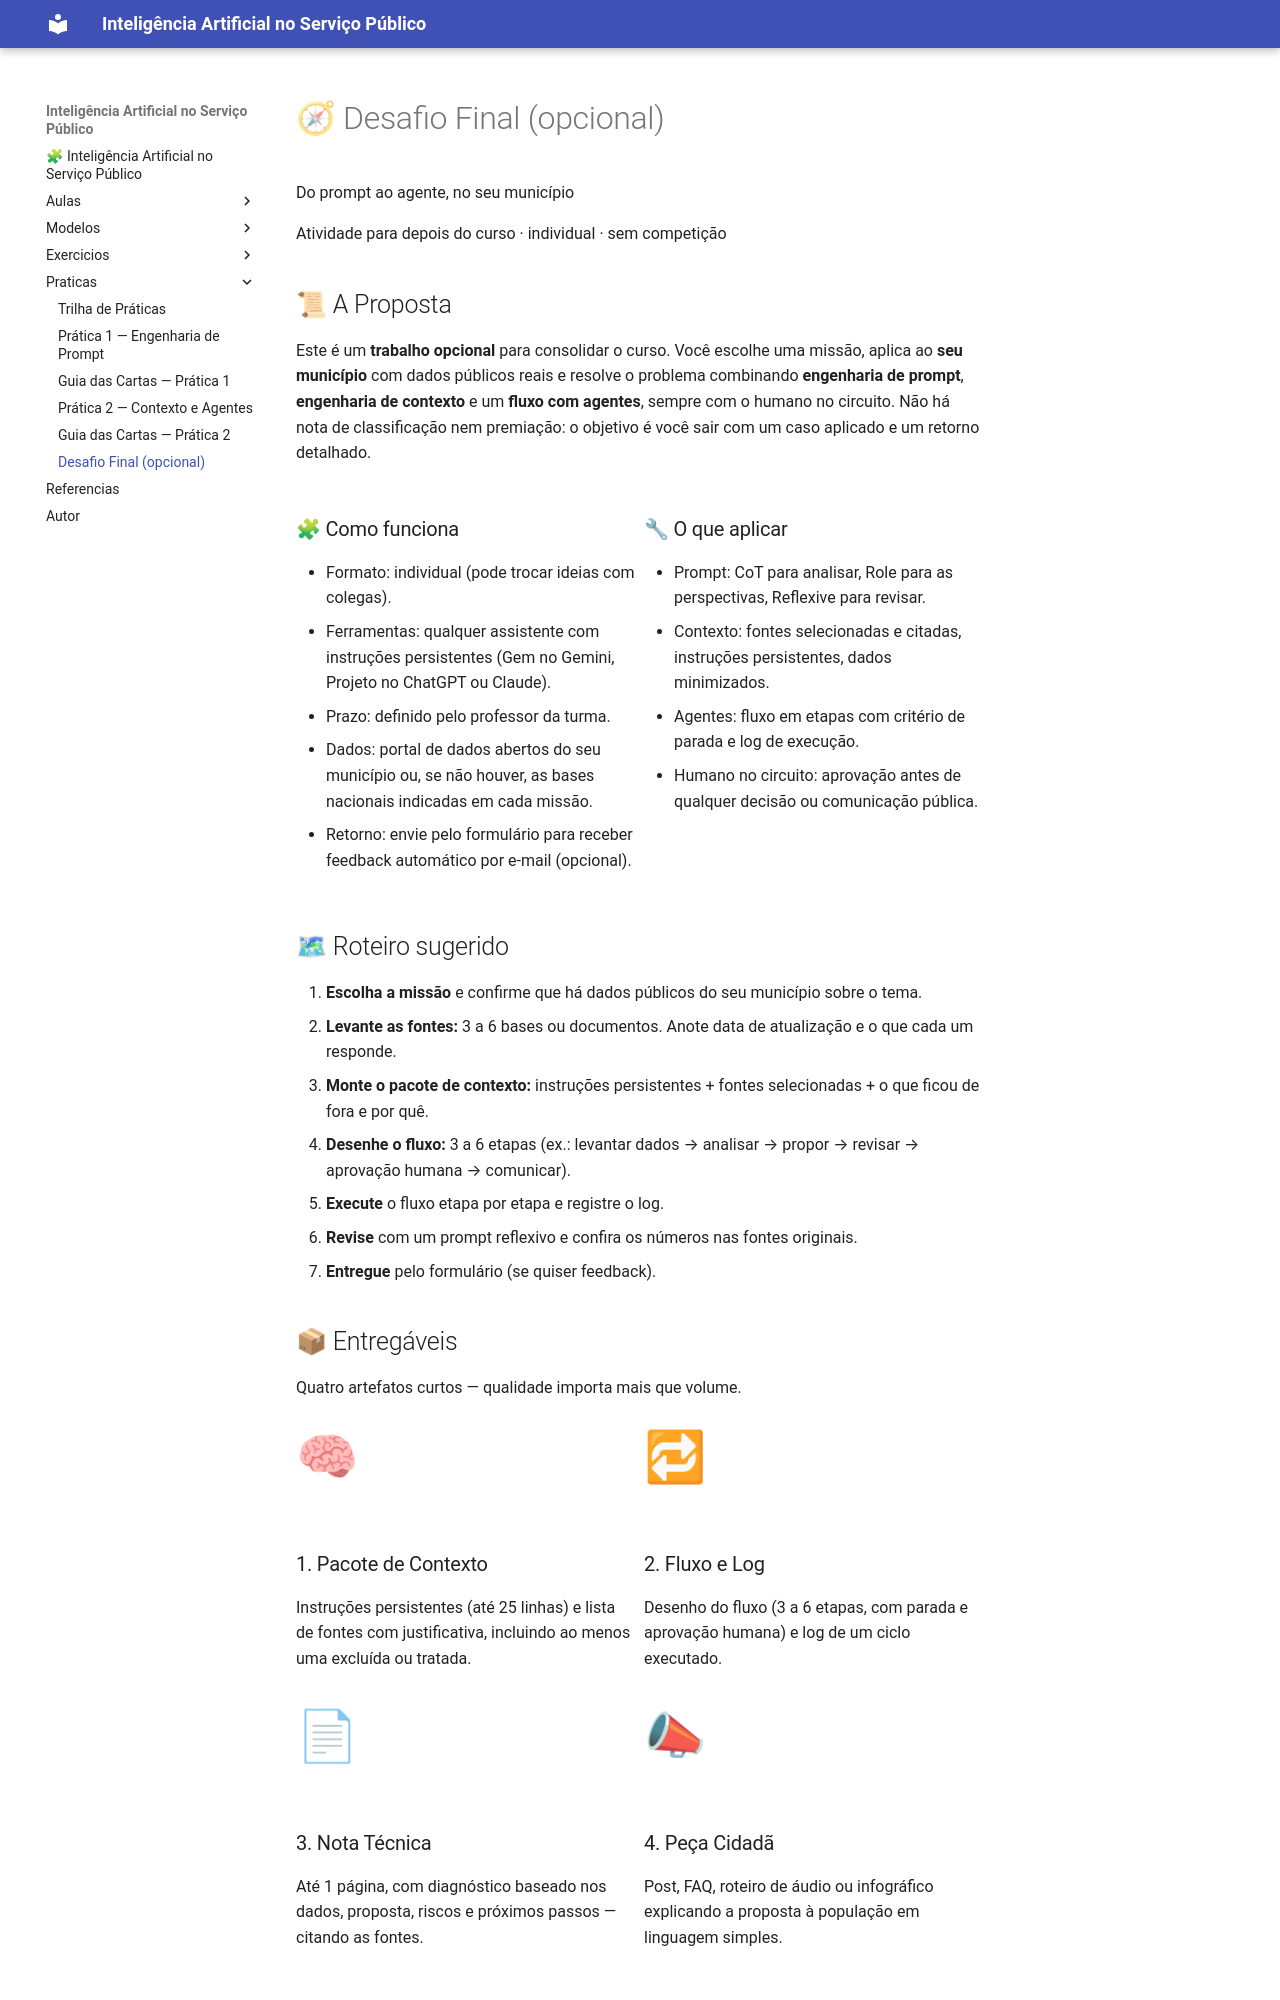

repository: amarabucotcepe/engprompt · page: praticas/desafio_final/index.html · generator: mkdocs

# 🧭 Desafio Final (opcional)

<script src="https://cdn.tailwindcss.com"></script>
<script src="https://cdn.jsdelivr.net/npm/chart.js"></script>

<style>
    .mission-card.active {
        background-color: #DBEAFE;
        border-color: #2563EB;
        box-shadow: 0 4px 6px -1px rgba(0, 0, 0, 0.1), 0 2px 4px -1px rgba(0, 0, 0, 0.06);
    }

    .chart-container {
        position: relative;
        width: 100%;
        max-width: 400px;
        height: 300px;
        max-height: 400px;
        margin-left: auto;
        margin-right: auto;
    }

    @media (min-width: 768px) {
        .chart-container {
            height: 350px;
        }
    }

    .deliverable-icon {
        font-size: 2.5rem;
        margin-bottom: 1rem;
        display: inline-block;
    }
</style>

<main class="container mx-auto p-4 md:p-8 max-w-6xl">

<header class="text-center mb-10 md:mb-16">
    <p class="text-xl md:text-2xl text-gray-700">Do prompt ao agente, no seu município</p>
    <p class="text-lg text-gray-500 mt-1">Atividade para depois do curso · individual · sem competição</p>
</header>

<section id="proposta" class="mb-12">
    <h2 class="text-3xl font-semibold text-gray-900 mb-4 pb-2 border-b border-gray-300">📜 A Proposta</h2>
    <p class="text-lg text-gray-700 mb-8">
        Este é um <strong>trabalho opcional</strong> para consolidar o curso. Você escolhe uma missão, aplica ao
        <strong>seu município</strong> com dados públicos reais e resolve o problema combinando
        <strong>engenharia de prompt</strong>, <strong>engenharia de contexto</strong> e um
        <strong>fluxo com agentes</strong>, sempre com o humano no circuito. Não há nota de classificação nem
        premiação: o objetivo é você sair com um caso aplicado e um retorno detalhado.
    </p>

    <div class="grid md:grid-cols-2 gap-8 mb-12">
        <div class="bg-white p-6 rounded-lg shadow border-l-4 border-blue-500">
            <h3 class="text-2xl font-semibold text-gray-800 mb-4">🧩 Como funciona</h3>
            <ul class="list-disc list-outside space-y-3 pl-5 text-gray-700">
                <li><span class="font-semibold">Formato:</span> individual (pode trocar ideias com colegas).</li>
                <li><span class="font-semibold">Ferramentas:</span> qualquer assistente com instruções persistentes
                    (Gem no Gemini, Projeto no ChatGPT ou Claude).</li>
                <li><span class="font-semibold">Prazo:</span> definido pelo professor da turma.</li>
                <li><span class="font-semibold">Dados:</span> portal de dados abertos do seu município ou, se não
                    houver, as bases nacionais indicadas em cada missão.</li>
                <li><span class="font-semibold">Retorno:</span> envie pelo formulário para receber feedback
                    automático por e-mail (opcional).</li>
            </ul>
        </div>
        <div class="bg-white p-6 rounded-lg shadow border-l-4 border-green-500">
            <h3 class="text-2xl font-semibold text-gray-800 mb-4">🔧 O que aplicar</h3>
            <ul class="list-disc list-outside space-y-3 pl-5 text-gray-700">
                <li><span class="font-semibold">Prompt:</span> CoT para analisar, Role para as perspectivas,
                    Reflexive para revisar.</li>
                <li><span class="font-semibold">Contexto:</span> fontes selecionadas e citadas, instruções
                    persistentes, dados minimizados.</li>
                <li><span class="font-semibold">Agentes:</span> fluxo em etapas com critério de parada e log de
                    execução.</li>
                <li><span class="font-semibold">Humano no circuito:</span> aprovação antes de qualquer decisão ou
                    comunicação pública.</li>
            </ul>
        </div>
    </div>
</section>

<section id="roteiro" class="mb-12">
    <h2 class="text-3xl font-semibold text-gray-900 mb-4 pb-2 border-b border-gray-300">🗺 Roteiro sugerido</h2>
    <ol class="list-decimal list-outside pl-6 space-y-2 text-lg text-gray-700">
        <li><strong>Escolha a missão</strong> e confirme que há dados públicos do seu município sobre o tema.</li>
        <li><strong>Levante as fontes:</strong> 3 a 6 bases ou documentos. Anote data de atualização e o que cada um
            responde.</li>
        <li><strong>Monte o pacote de contexto:</strong> instruções persistentes + fontes selecionadas + o que ficou
            de fora e por quê.</li>
        <li><strong>Desenhe o fluxo:</strong> 3 a 6 etapas (ex.: levantar dados → analisar → propor → revisar →
            aprovação humana → comunicar).</li>
        <li><strong>Execute</strong> o fluxo etapa por etapa e registre o log.</li>
        <li><strong>Revise</strong> com um prompt reflexivo e confira os números nas fontes originais.</li>
        <li><strong>Entregue</strong> pelo formulário (se quiser feedback).</li>
    </ol>
</section>

<section id="entregaveis" class="mb-16">
    <div class="bg-blue-900 rounded-xl p-8 text-white shadow-lg">
        <h2 class="text-3xl font-bold mb-2 text-center">📦 Entregáveis</h2>
        <p class="text-center text-blue-200 mb-8 text-lg">Quatro artefatos curtos — qualidade importa mais que
            volume.</p>

        <div class="grid md:grid-cols-2 lg:grid-cols-4 gap-6">
            <div class="bg-white/10 p-6 rounded-lg border border-white/20 text-center">
                <span class="deliverable-icon">🧠</span>
                <h3 class="text-xl font-bold mb-2">1. Pacote de Contexto</h3>
                <p class="text-sm text-blue-100 leading-relaxed">
                    Instruções persistentes (até 25 linhas) e lista de fontes com justificativa, incluindo ao menos
                    uma excluída ou tratada.
                </p>
            </div>
            <div class="bg-white/10 p-6 rounded-lg border border-white/20 text-center">
                <span class="deliverable-icon">🔁</span>
                <h3 class="text-xl font-bold mb-2">2. Fluxo e Log</h3>
                <p class="text-sm text-blue-100 leading-relaxed">
                    Desenho do fluxo (3 a 6 etapas, com parada e aprovação humana) e log de um ciclo executado.
                </p>
            </div>
            <div class="bg-white/10 p-6 rounded-lg border border-white/20 text-center">
                <span class="deliverable-icon">📄</span>
                <h3 class="text-xl font-bold mb-2">3. Nota Técnica</h3>
                <p class="text-sm text-blue-100 leading-relaxed">
                    Até 1 página, com diagnóstico baseado nos dados, proposta, riscos e próximos passos — citando as
                    fontes.
                </p>
            </div>
            <div class="bg-white/10 p-6 rounded-lg border border-white/20 text-center">
                <span class="deliverable-icon">📣</span>
                <h3 class="text-xl font-bold mb-2">4. Peça Cidadã</h3>
                <p class="text-sm text-blue-100 leading-relaxed">
                    Post, FAQ, roteiro de áudio ou infográfico explicando a proposta à população em linguagem
                    simples.
                </p>
            </div>
        </div>
    </div>
</section>

<section id="missoes" class="my-12 md:my-16">
    <h2 class="text-3xl font-semibold text-gray-900 mb-4 text-center">📂 Missões</h2>
    <p class="text-lg text-gray-700 text-center mb-8 max-w-2xl mx-auto">
        Escolha uma missão e aplique ao seu município. Clique para ver os detalhes e as fontes de dados sugeridas.
    </p>

    <div class="grid grid-cols-1 md:grid-cols-2 lg:grid-cols-4 gap-6 mb-8">
        <button data-mission="1"
            class="mission-card border-2 border-transparent text-left bg-white p-5 rounded-lg shadow-md hover:shadow-lg transition-transform hover:-translate-y-1 focus:outline-none focus:ring-2 focus:ring-blue-500 focus:ring-offset-2">
            <span class="text-2xl block mb-2">🔵</span>
            <h4 class="text-xl font-semibold text-gray-900 mb-1">Missão 01</h4>
            <p class="font-medium text-blue-700">Trânsito Mais Seguro</p>
            <p class="text-sm text-gray-600 mt-2">Intervenções de baixo custo nos pontos mais críticos de acidentes.</p>
        </button>
        <button data-mission="2"
            class="mission-card border-2 border-transparent text-left bg-white p-5 rounded-lg shadow-md hover:shadow-lg transition-transform hover:-translate-y-1 focus:outline-none focus:ring-2 focus:ring-blue-500 focus:ring-offset-2">
            <span class="text-2xl block mb-2">🟢</span>
            <h4 class="text-xl font-semibold text-gray-900 mb-1">Missão 02</h4>
            <p class="font-medium text-blue-700">Combate às Arboviroses</p>
            <p class="text-sm text-gray-600 mt-2">Ação intersetorial Saúde + Limpeza Urbana contra dengue, zika e chikungunya.</p>
        </button>
        <button data-mission="3"
            class="mission-card border-2 border-transparent text-left bg-white p-5 rounded-lg shadow-md hover:shadow-lg transition-transform hover:-translate-y-1 focus:outline-none focus:ring-2 focus:ring-blue-500 focus:ring-offset-2">
            <span class="text-2xl block mb-2">🟠</span>
            <h4 class="text-xl font-semibold text-gray-900 mb-1">Missão 03</h4>
            <p class="font-medium text-blue-700">Período Chuvoso Seguro</p>
            <p class="text-sm text-gray-600 mt-2">Priorizar ações de prevenção com orçamento limitado.</p>
        </button>
        <button data-mission="4"
            class="mission-card border-2 border-transparent text-left bg-white p-5 rounded-lg shadow-md hover:shadow-lg transition-transform hover:-translate-y-1 focus:outline-none focus:ring-2 focus:ring-blue-500 focus:ring-offset-2">
            <span class="text-2xl block mb-2">🟣</span>
            <h4 class="text-xl font-semibold text-gray-900 mb-1">Missão 04</h4>
            <p class="font-medium text-blue-700">Missão Livre</p>
            <p class="text-sm text-gray-600 mt-2">Um problema real da sua área de atuação, com dados públicos.</p>
        </button>
    </div>

    <div id="mission-details"
        class="bg-white p-6 md:p-8 rounded-lg shadow-xl min-h-[300px] flex items-center justify-center transition-all duration-300">
        <p id="mission-placeholder" class="text-center text-gray-500 text-xl">
            Selecione uma missão acima para ver os detalhes.
        </p>
    </div>
</section>

<section id="avaliacao" class="my-12 md:my-16">
    <h2 class="text-3xl font-semibold text-gray-900 mb-4 text-center">💬 Como será o retorno</h2>
    <p class="text-lg text-gray-700 text-center mb-8 max-w-3xl mx-auto">
        Se você enviar pelo formulário, o Gemini analisa a entrega com a rubrica abaixo e devolve por e-mail uma
        avaliação por critério com sugestões de melhoria. É um retorno <strong>formativo</strong>: serve para você
        evoluir, não para classificar.
    </p>

    <div class="grid md:grid-cols-2 gap-8 md:gap-12 items-center">
        <div class="bg-white p-6 rounded-lg shadow">
            <h3 class="text-2xl font-semibold text-blue-700 mb-4 text-center">Peso dos critérios</h3>
            <div class="chart-container">
                <canvas id="rubricChart"></canvas>
            </div>
        </div>
